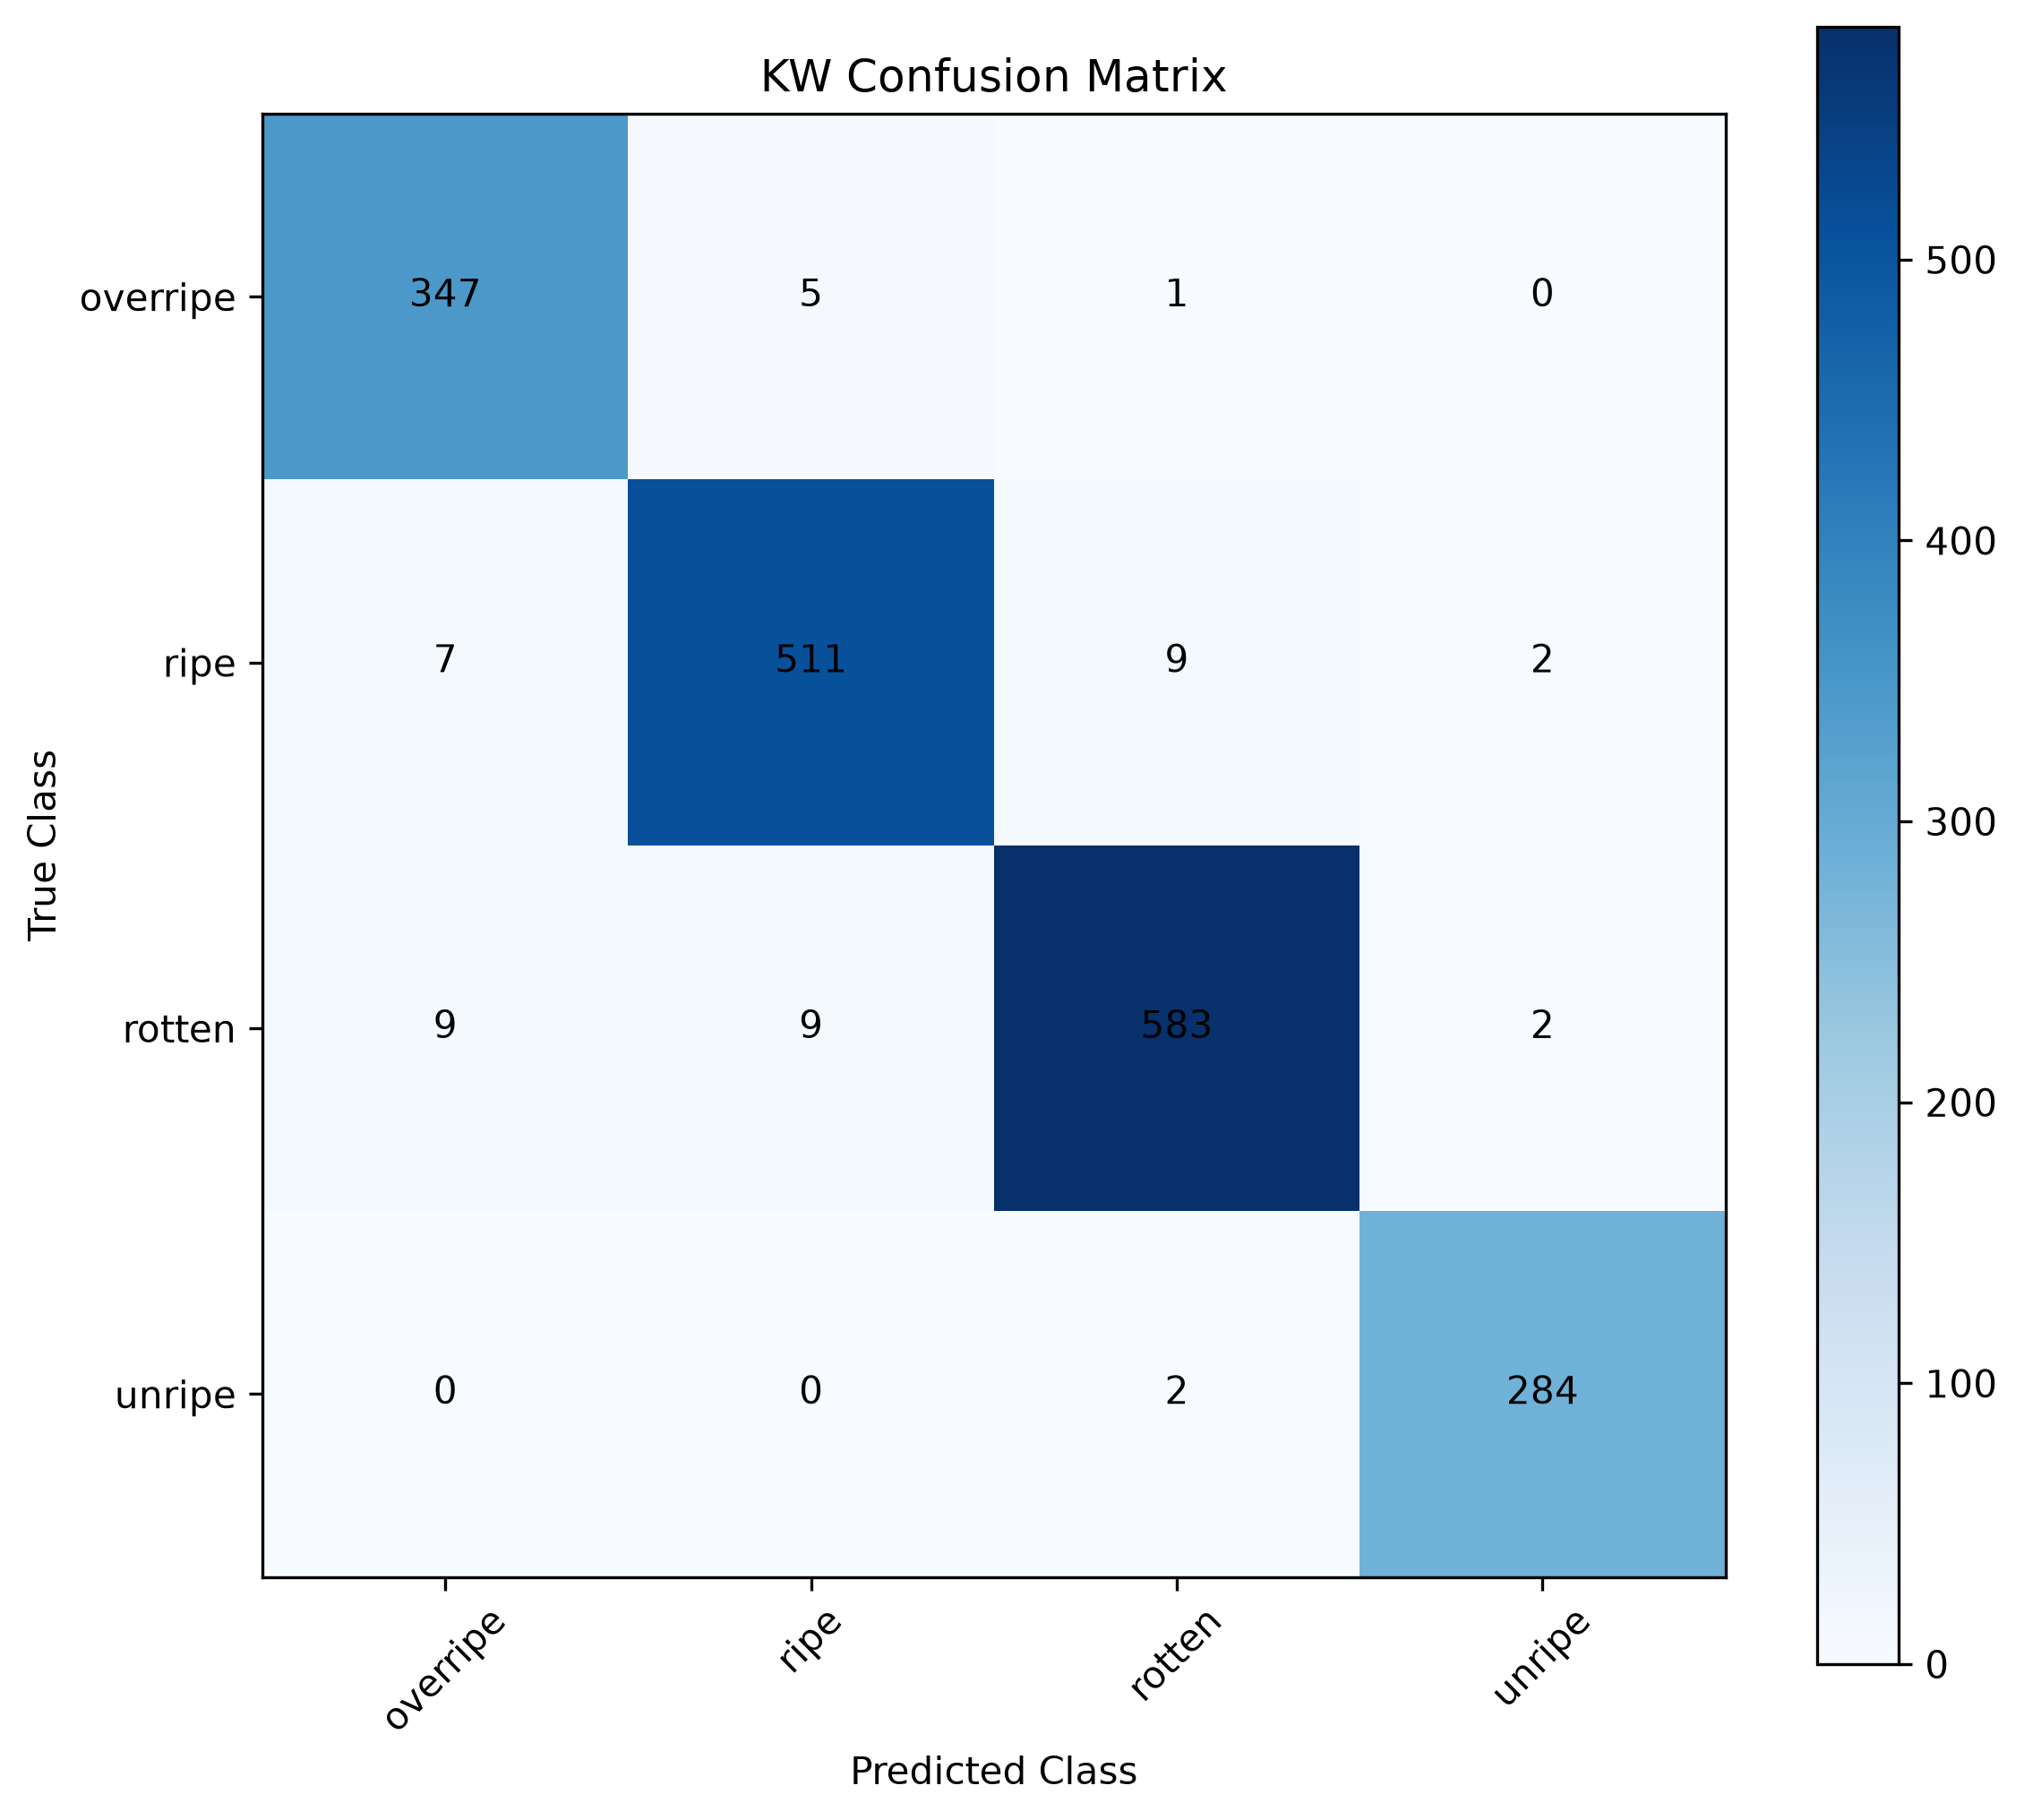

The table this chart was drawn from, first rows:
true/predicted, overripe, ripe, rotten, unripe
overripe, 347, 5, 1, 0
ripe, 7, 511, 9, 2
rotten, 9, 9, 583, 2
unripe, 0, 0, 2, 284
